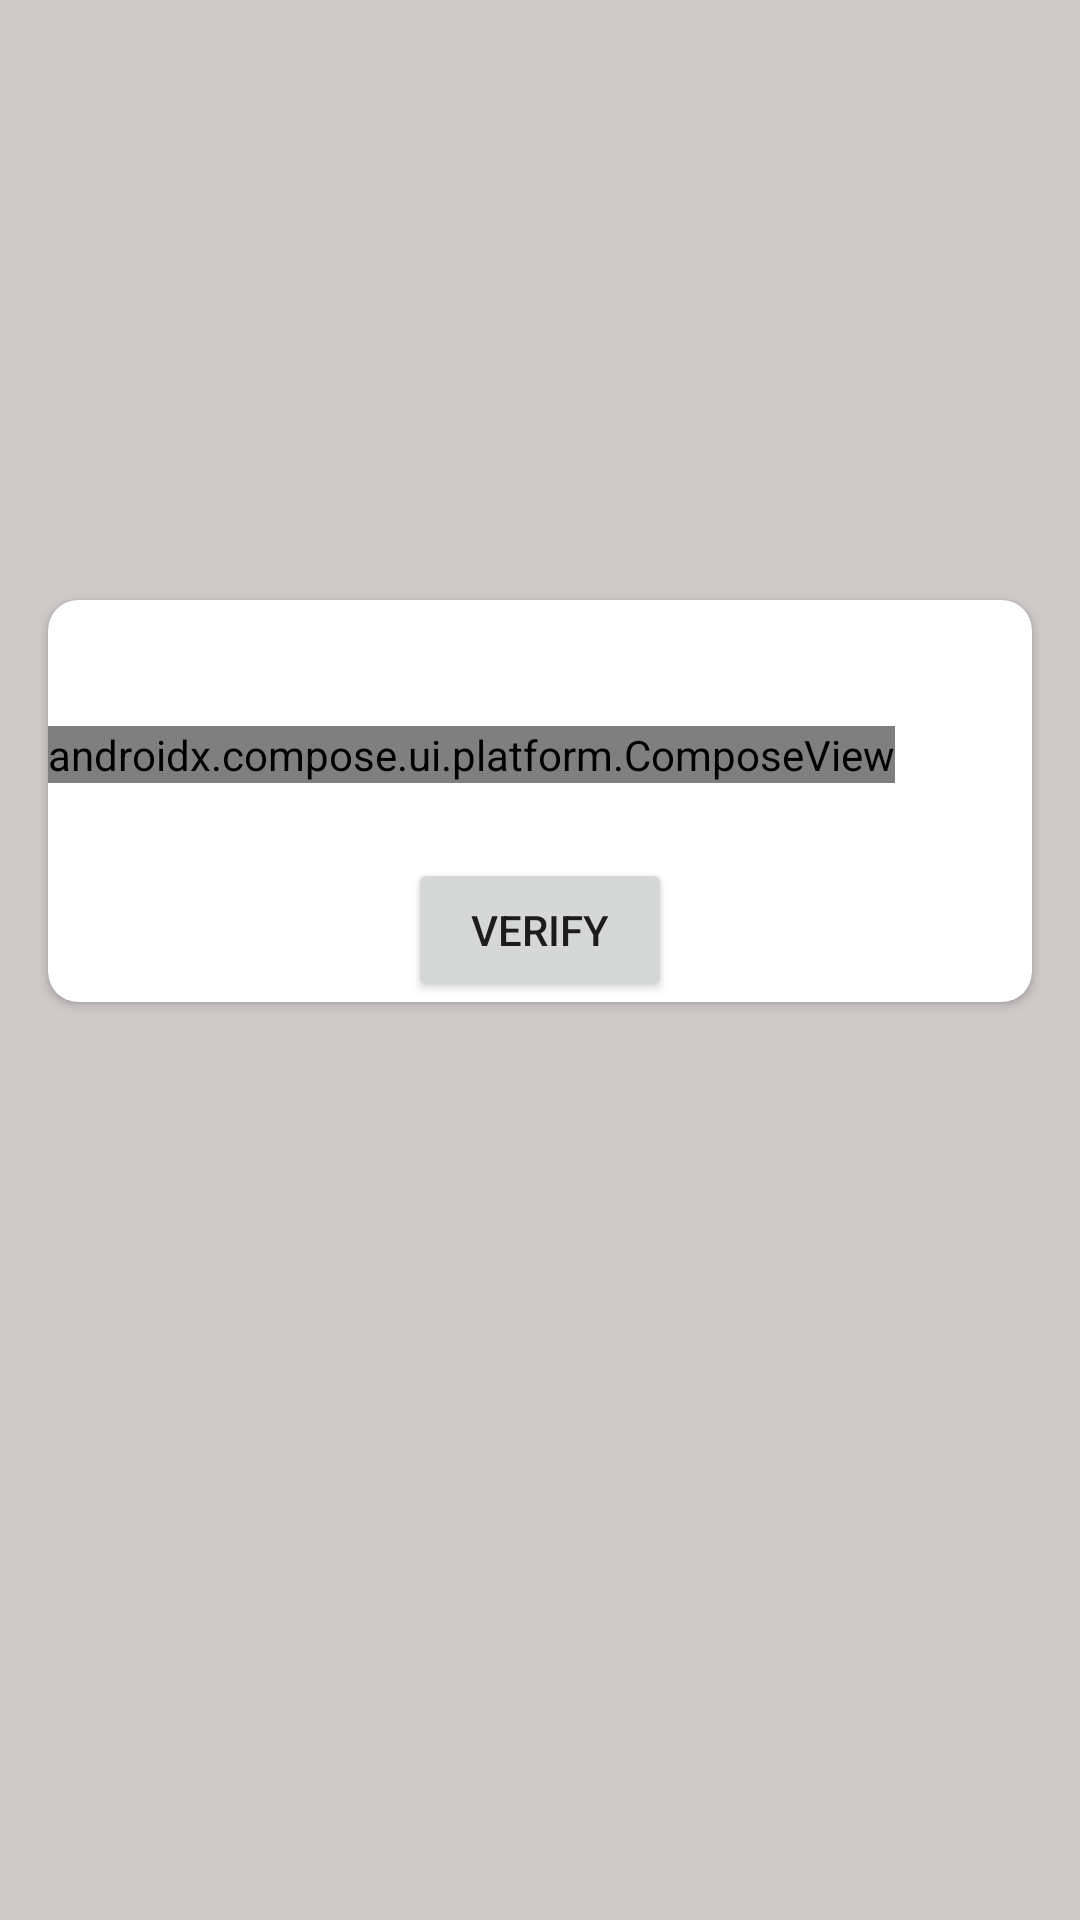

Here is an Android app screen rendered from its layout file. Give the layout XML and the strings, colors and styles it references.
<!-- AndroidManifest.xml: application theme Theme.Talk -->
<!-- res/layout/activity_otp.xml -->
<?xml version="1.0" encoding="utf-8"?>
<androidx.constraintlayout.widget.ConstraintLayout xmlns:android="http://schemas.android.com/apk/res/android"
    xmlns:app="http://schemas.android.com/apk/res-auto"
    xmlns:tools="http://schemas.android.com/tools"
    android:layout_width="match_parent"
    android:layout_height="match_parent"
    android:background="@color/gray"
    tools:context=".otp.OTPActivity">

    <androidx.cardview.widget.CardView
        android:id="@+id/otpCardView"
        android:layout_width="match_parent"
        android:layout_height="wrap_content"
        android:layout_marginStart="16dp"
        android:layout_marginTop="200dp"
        android:layout_marginEnd="16dp"
        app:cardCornerRadius="10dp"
         app:layout_constraintEnd_toEndOf="parent"
        app:layout_constraintStart_toStartOf="parent"
        app:layout_constraintTop_toTopOf="parent">

        <LinearLayout
            android:layout_width="match_parent"
            android:layout_height="match_parent"
            android:orientation="vertical">


            <TextView
                android:id="@+id/otpTextView"
                android:layout_width="wrap_content"
                android:layout_height="wrap_content"
                android:layout_marginTop="15dp"
                android:layout_gravity="center"
                android:textStyle="bold"
                android:textSize="20sp"
                android:textAlignment="center" />















            <androidx.compose.ui.platform.ComposeView
                android:id="@+id/otp_view"
                android:layout_width="wrap_content"
                android:layout_height="wrap_content"
                />

            <Button
                android:id="@+id/button"
                android:layout_width="wrap_content"
                android:layout_marginTop="25dp"
                android:layout_height="wrap_content"
                android:layout_gravity="center"
                android:text="@string/otp_button" />

        </LinearLayout>



    </androidx.cardview.widget.CardView>
</androidx.constraintlayout.widget.ConstraintLayout>
<!-- resources referenced by this layout -->
<resources>
  <color name="black">#FF000000</color>
  <color name="gray">#D1C9C9</color>
  <color name="white">#FFFFFFFF</color>
  <string name="otp_button">Verify</string>
  <style name="Theme.Talk" parent="Theme.MaterialComponents.DayNight.DarkActionBar">
          
          <item name="colorPrimary">@color/green3</item>
          <item name="colorPrimaryVariant">@color/green3</item>
          <item name="colorOnPrimary">@color/white</item>
          
          <item name="colorSecondary">@color/teal_200</item>
          <item name="colorSecondaryVariant">@color/teal_700</item>
          <item name="colorOnSecondary">@color/green3</item>
          
          <item name="android:statusBarColor" tools:targetApi="l">?attr/colorPrimaryVariant</item>
          
      </style>
  <color name="green3">#73AE30</color>
  <color name="teal_200">#FF03DAC5</color>
  <color name="teal_700">#FF018786</color>
</resources>
